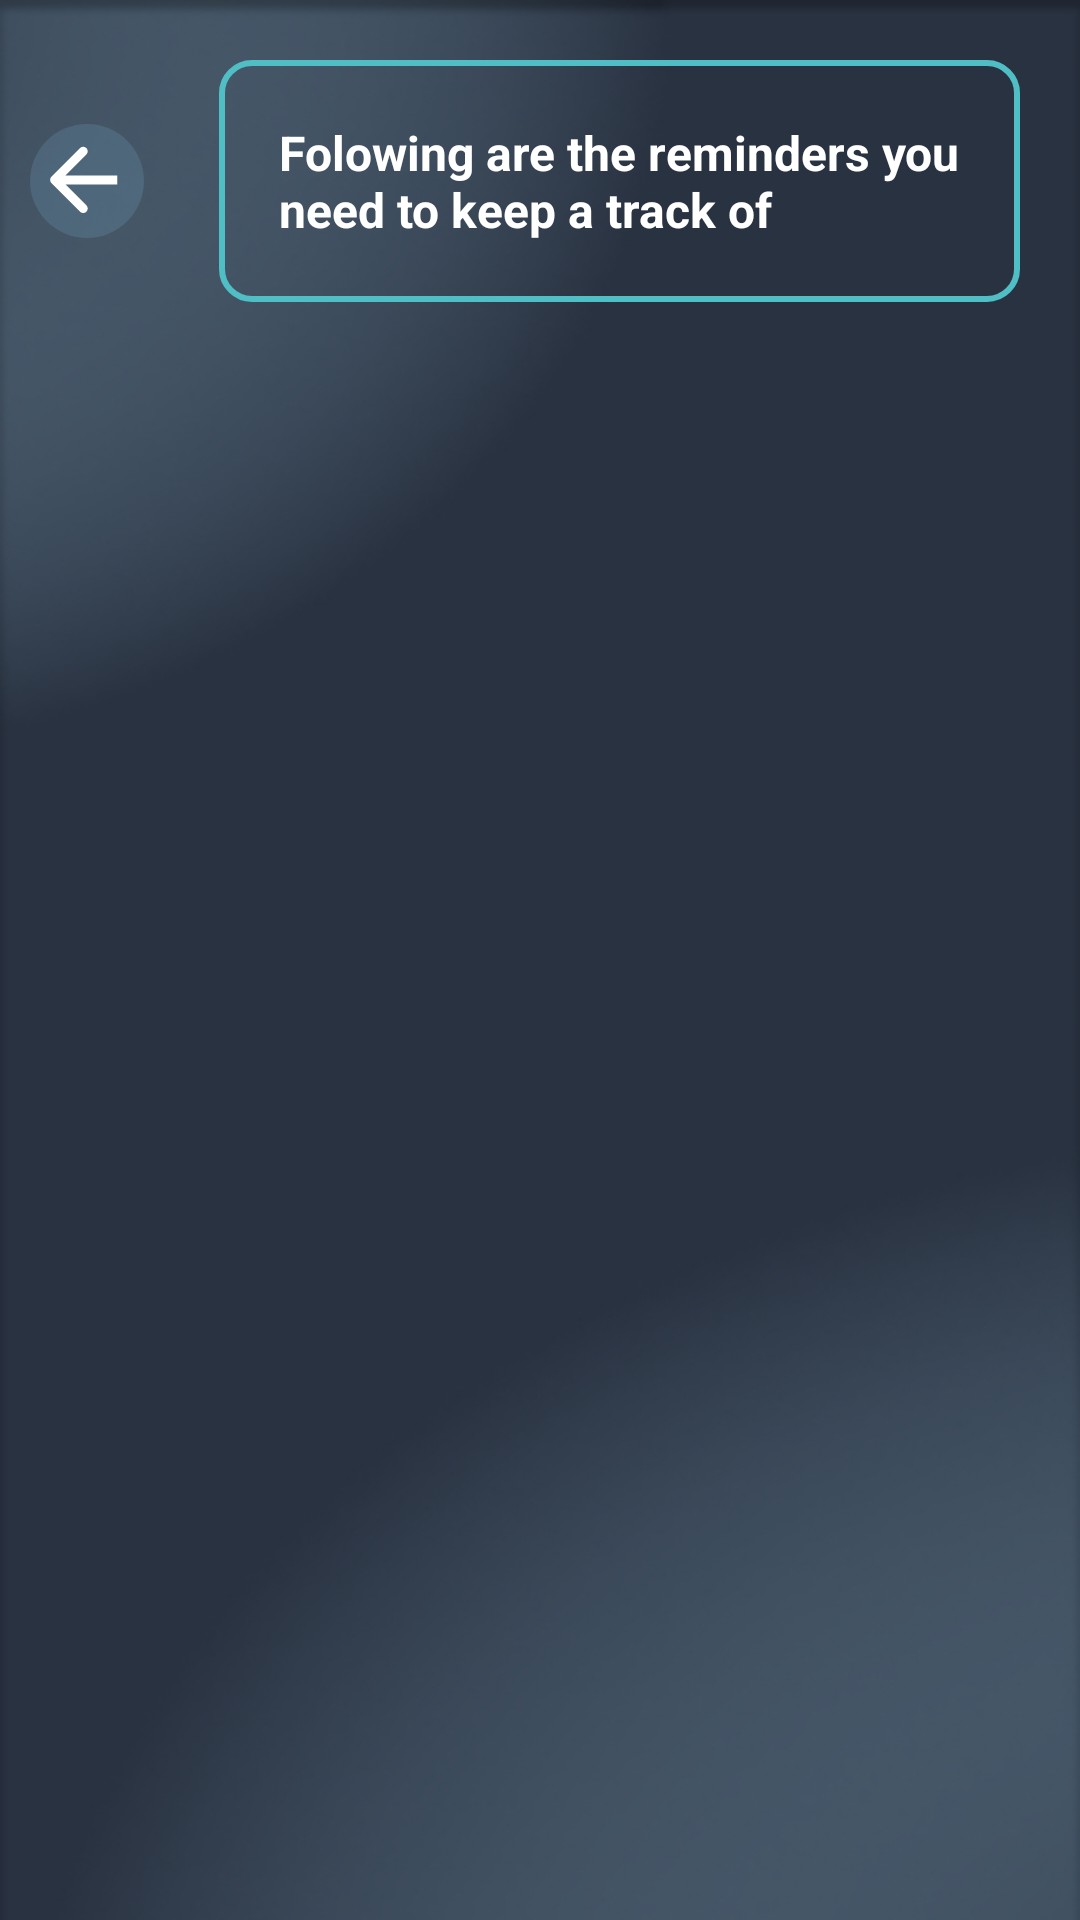

Layout XML and referenced resources for this Android screen:
<!-- AndroidManifest.xml: application theme Theme.CautionDoYouRemember -->
<!-- res/layout/activity_face_recognition_result_intent.xml -->
<?xml version="1.0" encoding="utf-8"?>
<androidx.appcompat.widget.LinearLayoutCompat xmlns:android="http://schemas.android.com/apk/res/android"
    xmlns:app="http://schemas.android.com/apk/res-auto"
    xmlns:tools="http://schemas.android.com/tools"
    android:layout_width="match_parent"
    android:layout_height="match_parent"
    android:orientation="vertical"
    tools:context=".activities.FaceRecognitionResultIntent"
    android:background="@drawable/bg">


    <LinearLayout
        android:layout_width="match_parent"
        android:layout_height="wrap_content"
        android:orientation="horizontal">

        <ImageView
            android:id="@+id/backBtnTargetIntent"
            android:layout_width="wrap_content"
            android:layout_height="wrap_content"
            android:src="@drawable/back_btn"
            android:layout_gravity="center_vertical"
            android:layout_marginStart="5dp"
            android:padding="5dp"/>

        <TextView
            android:layout_width="match_parent"
            android:layout_height="wrap_content"
            android:background="@drawable/edit_text_bg"
            android:layout_margin="20dp"
            android:padding="20dp"
            android:text="@string/folowing_are_the_reminders_you_need_to_keep_a_track_of"
            android:textColor="@color/white"
            android:textStyle="bold"
            android:textSize="16sp"/>

    </LinearLayout>


    <androidx.recyclerview.widget.RecyclerView
        android:id="@+id/rvTargetIntent"
        android:layout_width="match_parent"
        android:layout_height="wrap_content"
        android:padding="20dp"
        tools:listitem="@layout/reminder_item_card"/>

</androidx.appcompat.widget.LinearLayoutCompat>
<!-- res/layout/reminder_item_card.xml (included above) -->
<?xml version="1.0" encoding="utf-8"?>
<LinearLayout xmlns:android="http://schemas.android.com/apk/res/android"
    xmlns:app="http://schemas.android.com/apk/res-auto"
    android:layout_width="match_parent"
    android:layout_height="wrap_content"
    android:background="@drawable/item_card_bg"
    android:layout_margin="10dp"
    android:orientation="horizontal">

    <TextView
        android:id="@+id/ReminderTime"
        android:layout_width="wrap_content"
        android:layout_height="wrap_content"
        android:text="@string/_2_00_pm"
        android:padding="10dp"
        android:textColor="@color/white"
        android:textSize="14sp"
        android:textStyle="bold"
        android:layout_gravity="center_vertical"
        android:layout_marginStart="20dp"
        android:background="@drawable/reminder_time_bg"/>

    <ImageView
        android:layout_width="wrap_content"
        android:layout_height="wrap_content"
        android:layout_marginStart="10dp"
        android:layout_gravity="center_vertical"
        android:src="@drawable/ic_rectangle_18"/>

    <TextView
        android:id="@+id/ReminderDescription"
        android:layout_width="match_parent"
        android:layout_height="wrap_content"
        android:layout_margin="10dp"
        android:layout_gravity="center_vertical"
        android:text="@string/reminder_description"/>

</LinearLayout>
<!-- resources referenced by this layout -->
<resources>
  <color name="white">#FFFFFFFF</color>
  <!-- drawable back_btn (drawable) -->
  <vector xmlns:android="http://schemas.android.com/apk/res/android"
      android:width="38dp"
      android:height="38dp"
      android:viewportWidth="38"
      android:viewportHeight="38">
    <path
        android:pathData="M19,19m-19,0a19,19 0,1 1,38 0a19,19 0,1 1,-38 0"
        android:fillColor="#90CCEE"
        android:fillAlpha="0.15"/>
    <path
        android:pathData="M7.1354,17.5668C6.5496,18.1526 6.5496,19.1023 7.1354,19.6881L16.6814,29.234C17.2671,29.8198 18.2169,29.8198 18.8027,29.234C19.3885,28.6483 19.3885,27.6985 18.8027,27.1127L10.3174,18.6274L18.8027,10.1422C19.3885,9.5564 19.3885,8.6066 18.8027,8.0208C18.2169,7.4351 17.2671,7.4351 16.6814,8.0208L7.1354,17.5668ZM29.0588,17.1274L8.1961,17.1274V20.1274L29.0588,20.1274V17.1274Z"
        android:fillColor="#FFFF"/>
  </vector>
  <!-- drawable bg: png bitmap (drawable, 110488 bytes) -->
  <!-- drawable edit_text_bg (drawable) -->
  <?xml version="1.0" encoding="utf-8"?>
  <shape xmlns:android="http://schemas.android.com/apk/res/android">
      <corners android:radius="10dp"/>
      <stroke android:color="@color/Cyan"
          android:width="2dp"/>
  
  </shape>
  <!-- drawable ic_rectangle_18 (drawable) -->
  <vector xmlns:android="http://schemas.android.com/apk/res/android"
      android:width="4dp"
      android:height="87dp"
      android:viewportWidth="4"
      android:viewportHeight="87">
    <path
        android:pathData="M0,0h4v87h-4z"
        android:fillColor="#C4C4C4"/>
  </vector>
  <!-- drawable item_card_bg (drawable) -->
  <?xml version="1.0" encoding="utf-8"?>
  <vector
      xmlns:android="http://schemas.android.com/apk/res/android"
      xmlns:aapt="http://schemas.android.com/aapt"
      android:width="180dp"
      android:height="144dp"
      android:viewportWidth="180"
      android:viewportHeight="144"
      >
  
      <group>
  
          <clip-path
              android:pathData="M7 0H173C176.866 0 180 3.13401 180 7V137C180 140.866 176.866 144 173 144H7C3.13401 144 0 140.866 0 137V7C0 3.13401 3.13401 0 7 0Z"
              />
  
          <path
              android:pathData="M0 0V144H180V0"
              android:fillColor="#1FAEB2B5"
              />
  
      </group>
  
  </vector>
  <!-- drawable reminder_time_bg (drawable) -->
  <?xml version="1.0" encoding="utf-8"?>
  <shape xmlns:android="http://schemas.android.com/apk/res/android">
  
      <corners android:radius="5dp"/>
      <solid android:color="@color/Cyan"/>
  
  </shape>
  <string name="_2_00_pm">2:00 PM</string>
  <string name="folowing_are_the_reminders_you_need_to_keep_a_track_of">Folowing are the reminders you need to keep a track of</string>
  <string name="reminder_description">Reminder Description</string>
  <style name="Theme.CautionDoYouRemember" parent="Theme.MaterialComponents.NoActionBar">
          
          <item name="colorPrimary">@color/white</item>
          <item name="colorPrimaryVariant">@color/black</item>
          <item name="colorOnPrimary">@color/white</item>
          
          <item name="colorSecondary">@color/white</item>
          <item name="colorSecondaryVariant">@color/white</item>
          <item name="colorOnSecondary">@color/black</item>
          
          <item name="android:statusBarColor" tools:targetApi="l">?attr/colorPrimaryVariant</item>
          
      </style>
  <color name="Cyan">#50BEC5</color>
  <color name="black">#FF000000</color>
</resources>
